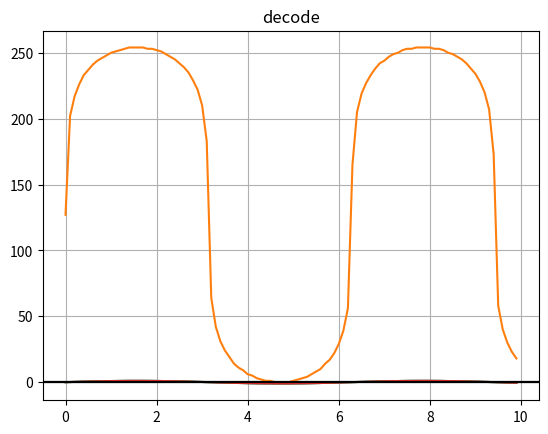

This chart was generated by the following Python code:
import numpy as np
import matplotlib.pyplot as plot

#from wavenet import mu_law_encode, mu_law_decode

QUANT_LEVELS = 255


# A set of mu law encode/decode functions implemented
# in numpy
def manual_mu_law_encode(signal, quantization_channels):
    # Manual mu-law companding and mu-bits quantization
    mu = quantization_channels - 1

    magnitude = np.log1p(mu * np.abs(signal)) / np.log1p(mu)
    signal = np.sign(signal) * magnitude

    # Map signal from [-1, +1] to [0, mu-1]
    signal = (signal + 1) / 2 * mu + 0.5
    quantized_signal = signal.astype(np.int32)

    return quantized_signal


def manual_mu_law_decode(signal, quantization_channels):
    # Calculate inverse mu-law companding and dequantization
    mu = quantization_channels - 1
    y = signal.astype(np.float32)

    y = 2 * (y / mu) - 1
    x = np.sign(y) * (1.0 / mu) * ((1.0 + mu)**abs(y) - 1.0)
    return x
time        = np.arange(0, 10, 0.1);

 

# Amplitude of the sine wave is sine of a variable like time

amplitude   = np.sin(time)
encode=manual_mu_law_encode(amplitude,QUANT_LEVELS)
decode=manual_mu_law_decode(encode,QUANT_LEVELS)
plot.plot(time, amplitude)
plot.title("raw")
plot.grid(True, which='both')
plot.axhline(y=0, color='k')
plot.show()
plot.plot(time,encode)
plot.plot(time, amplitude)
plot.title("encode")

plot.grid(True, which='both')
plot.axhline(y=0, color='k')
plot.show()
plot.plot(time,decode)

plot.title("decode")
plot.grid(True, which='both')
plot.axhline(y=0, color='k')
plot.show()